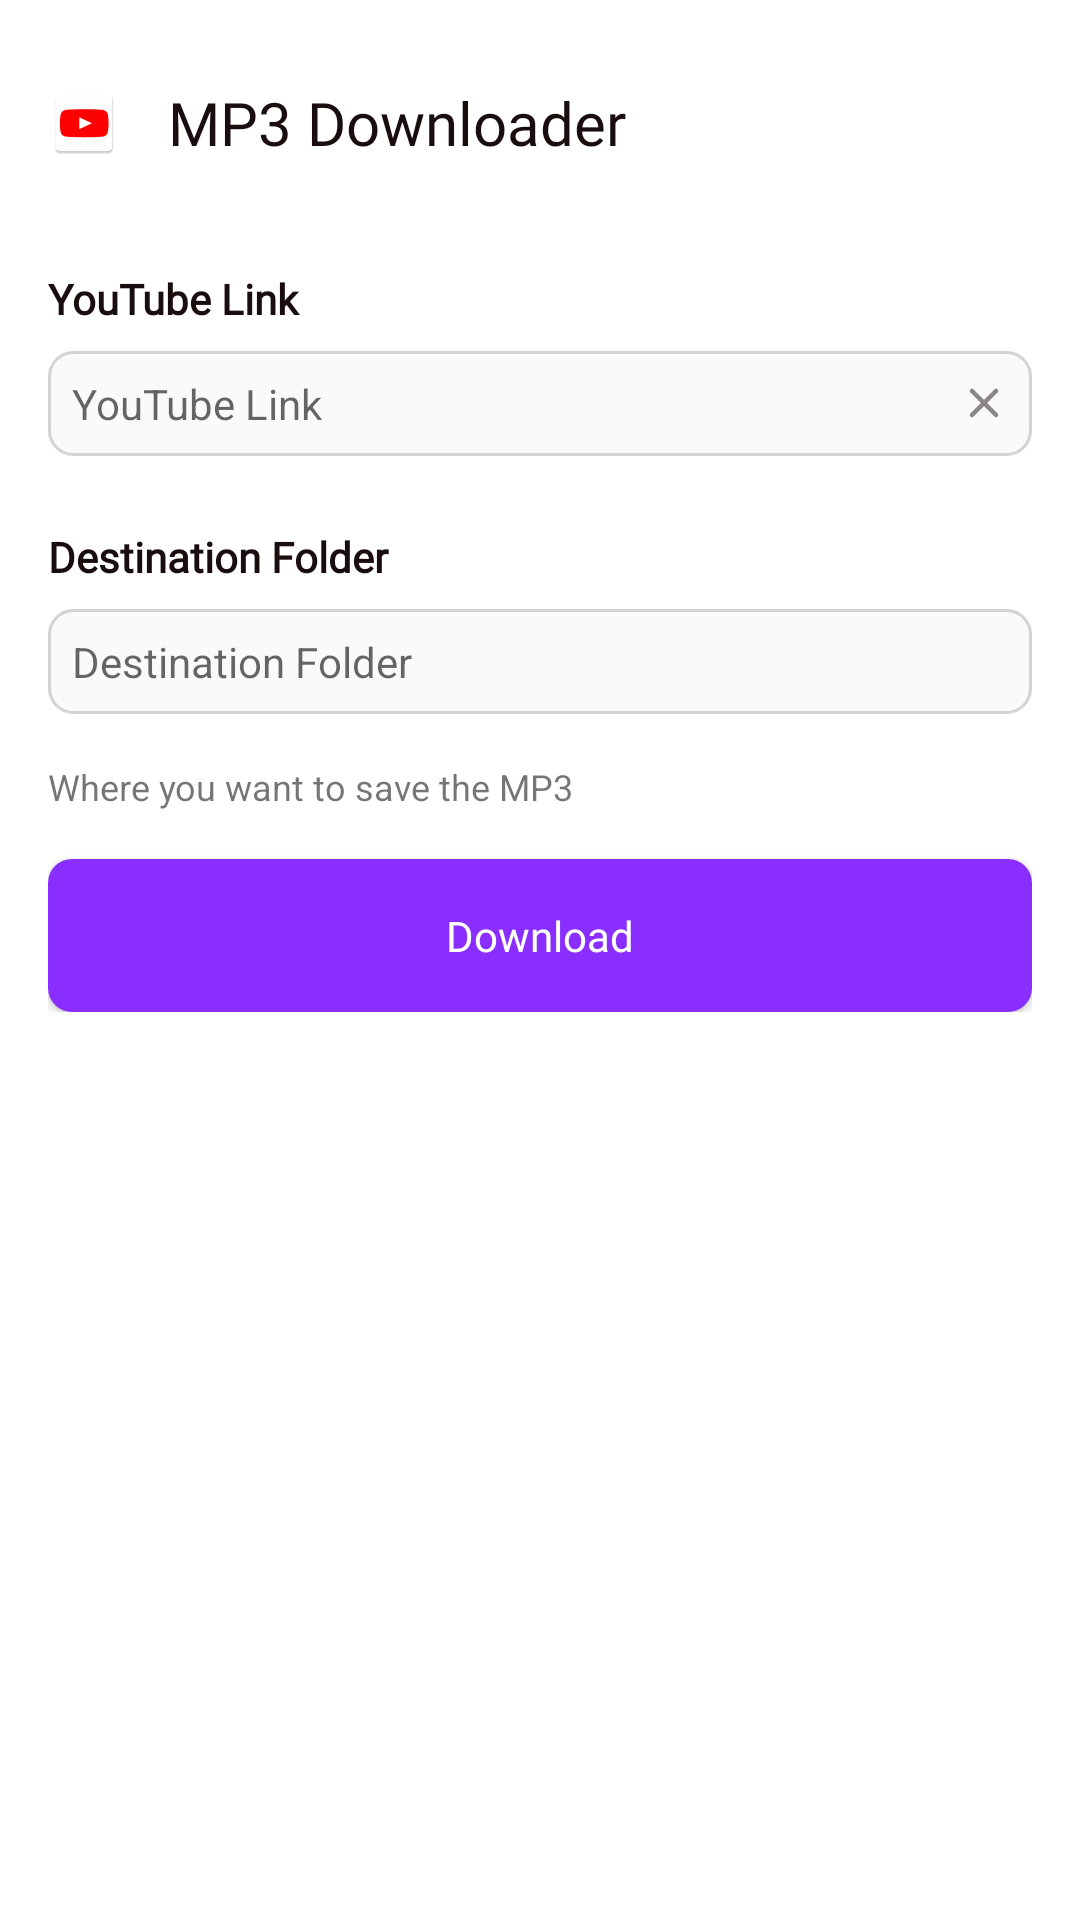

Write the Android layout XML for this screen, with the resource values it uses.
<!-- AndroidManifest.xml: activity theme Theme.MP3Downloader -->
<!-- res/layout/activity_main.xml -->
<?xml version="1.0" encoding="utf-8"?>
<LinearLayout xmlns:android="http://schemas.android.com/apk/res/android"
    xmlns:app="http://schemas.android.com/apk/res-auto"
    xmlns:tools="http://schemas.android.com/tools"
    android:layout_width="match_parent"
    android:layout_height="match_parent"
    android:background="@color/white"
    android:orientation="vertical"
    tools:context=".ui.MainActivity">

    
    <include layout="@layout/header" />

    
    <LinearLayout
        android:layout_width="match_parent"
        android:layout_height="wrap_content"
        android:orientation="vertical"
        android:paddingHorizontal="@dimen/outer_padding"
        android:paddingVertical="@dimen/inner_padding">

        
        <TextView
            android:layout_width="match_parent"
            android:layout_height="wrap_content"
            android:text="@string/input_link_for_youtube"
            style="@style/normal_text" />

        
        <EditText
            android:id="@+id/et_input_yt_link"
            android:layout_width="match_parent"
            android:layout_height="wrap_content"
            android:layout_marginVertical="@dimen/inner_padding"
            style="@style/input_text_style"
            android:drawablePadding="@dimen/inner_padding"
            android:hint="@string/input_link_for_youtube"
            android:drawableLeft="@drawable/ic_link"
            android:drawableRight="@drawable/frame_13"/>


        
        <TextView
            android:layout_width="match_parent"
            android:layout_height="wrap_content"
            android:layout_marginTop="@dimen/outer_padding"
            android:text="@string/select_destination_text"
            style="@style/normal_text" />

        
        <TextView
            android:id="@+id/tv_select_folder"
            android:layout_width="match_parent"
            android:layout_height="wrap_content"
            android:layout_marginVertical="@dimen/inner_padding"
            style="@style/input_text_style"
            android:gravity="center_vertical"
            android:hint="@string/select_destination_text"
            android:drawablePadding="@dimen/inner_padding"
            android:drawableStart="@drawable/ic_directory" />

        
        <TextView
            android:layout_width="match_parent"
            android:layout_height="wrap_content"
            android:layout_marginTop="@dimen/inner_padding"
            android:text="@string/info_select_destination_text"
            android:drawablePadding="@dimen/inner_padding"
            android:textSize="@dimen/small_text_size"
            android:drawableStart="@drawable/ic_info_12"/>


        
        <Button
            android:id="@+id/download_button"
            android:layout_width="match_parent"
            android:layout_height="wrap_content"
            android:layout_marginTop="@dimen/outer_padding"
            android:text="@string/download_button_text"
            style="@style/button_primary" />
    </LinearLayout>





</LinearLayout>
<!-- res/layout/header.xml (included above) -->
<?xml version="1.0" encoding="utf-8"?>
<LinearLayout xmlns:android="http://schemas.android.com/apk/res/android"
    android:layout_width="match_parent"
    android:gravity="center_vertical"
    android:orientation="horizontal"
    android:layout_height="@dimen/header_height"
    android:padding="@dimen/outer_padding">

    <ImageView
        android:id="@+id/iv_logo"
        android:layout_width="@dimen/logo_height"
        android:layout_height="@dimen/logo_height"
        android:src="@mipmap/ic_launcher" />
    <TextView
        android:layout_width="wrap_content"
        android:layout_height="match_parent"
        android:layout_toEndOf="@id/iv_logo"
        android:paddingStart="@dimen/outer_padding"
        android:text="@string/app_name"
        android:gravity="center_vertical"
        style="@style/h1"/>

</LinearLayout>
<!-- resources referenced by this layout -->
<resources>
  <color name="white">#FFFFFFFF</color>
  <dimen name="header_height">82dp</dimen>
  
      //Paddings and margins
  <dimen name="inner_padding">8dp</dimen>
  
      //Text Sizes
  <dimen name="logo_height">24dp</dimen>
  <dimen name="outer_padding">16dp</dimen>
  <dimen name="small_text_size">12sp</dimen>
  
      // Card corner radius's
  <!-- drawable frame_13 (drawable) -->
  <vector xmlns:android="http://schemas.android.com/apk/res/android"
      android:width="16dp"
      android:height="16dp"
      android:viewportWidth="16"
      android:viewportHeight="16">
    <path
        android:pathData="M12,4L4,12"
        android:strokeWidth="1.5"
        android:fillColor="#00000000"
        android:strokeColor="#8B8585"
        android:strokeLineCap="round"/>
    <path
        android:pathData="M12,12L4,4"
        android:strokeWidth="1.5"
        android:fillColor="#00000000"
        android:strokeColor="#8B8585"
        android:strokeLineCap="round"/>
  </vector>
  <!-- mipmap ic_launcher: png bitmap (mipmap-hdpi, 1307 bytes) -->
  <string name="app_name">MP3 Downloader</string>
  <string name="download_button_text">Download</string>
  <string name="info_select_destination_text">Where you want to save the MP3</string>
  <string name="input_link_for_youtube">YouTube Link</string>
  <string name="select_destination_text">Destination Folder</string>
  <style name="button_primary">
          <item name="android:fontFamily">@font/plus_jakarta_font</item>
          <item name="android:background">@drawable/button_rounded_background</item>
          <item name="android:padding">@dimen/outer_padding</item>
          <item name="android:textSize">@dimen/normal_text_size</item>
          <item name="android:textColor">@color/white</item>
          <item name="textAllCaps">false</item>
      </style>
  <style name="h1">
          <item name="android:fontFamily">@font/plus_jakarta_font</item>
          <item name="android:textSize">@dimen/h1_size</item>
          <item name="android:textColor">@color/black</item>
      </style>
  <style name="input_text_style">
          <item name="android:background">@drawable/edit_text_background</item>
          <item name="android:padding">@dimen/inner_padding</item>
          <item name="android:textSize">@dimen/normal_text_size</item>
      </style>
  <style name="normal_text">
          <item name="android:fontFamily">@font/plus_jakarta_font</item>
          <item name="android:textSize">@dimen/normal_text_size</item>
          <item name="android:textColor">@color/black</item>
          <item name="android:textStyle">bold</item>
      </style>
  <style name="Theme.MP3Downloader" parent="Theme.AppCompat.DayNight.NoActionBar">
          <item name="colorPrimary">@color/purple_500</item>
          <item name="colorPrimaryVariant">@color/purple_200</item>
          <item name="colorOnPrimary">@color/white</item>
      </style>
  <!-- drawable button_rounded_background (drawable) -->
  <?xml version="1.0" encoding="utf-8"?>
  <shape xmlns:android="http://schemas.android.com/apk/res/android">
      <corners android:radius="@dimen/edit_text_corner_radius" />
      <solid android:color="@color/purple_primary" />
  </shape>
  <dimen name="normal_text_size">14sp</dimen>
  <dimen name="h1_size">20sp</dimen>
  <color name="black">#1A0D0D</color>
  <!-- drawable edit_text_background (drawable) -->
  <?xml version="1.0" encoding="utf-8"?>
  <shape android:shape="rectangle"
      xmlns:android="http://schemas.android.com/apk/res/android">
      <solid android:color="@color/gray" />
      <corners android:radius="@dimen/edit_text_corner_radius" />
      <stroke android:width="1dp" android:color="@color/darker_gray" />
  </shape>
  <color name="purple_500">#FF6200EE</color>
  <color name="purple_200">#FFBB86FC</color>
  <dimen name="edit_text_corner_radius">8dp</dimen>
  <color name="purple_primary">#892EFF</color>
  <color name="gray">#FAFAFA</color>
  <color name="darker_gray">#D3D3D3</color>
</resources>
